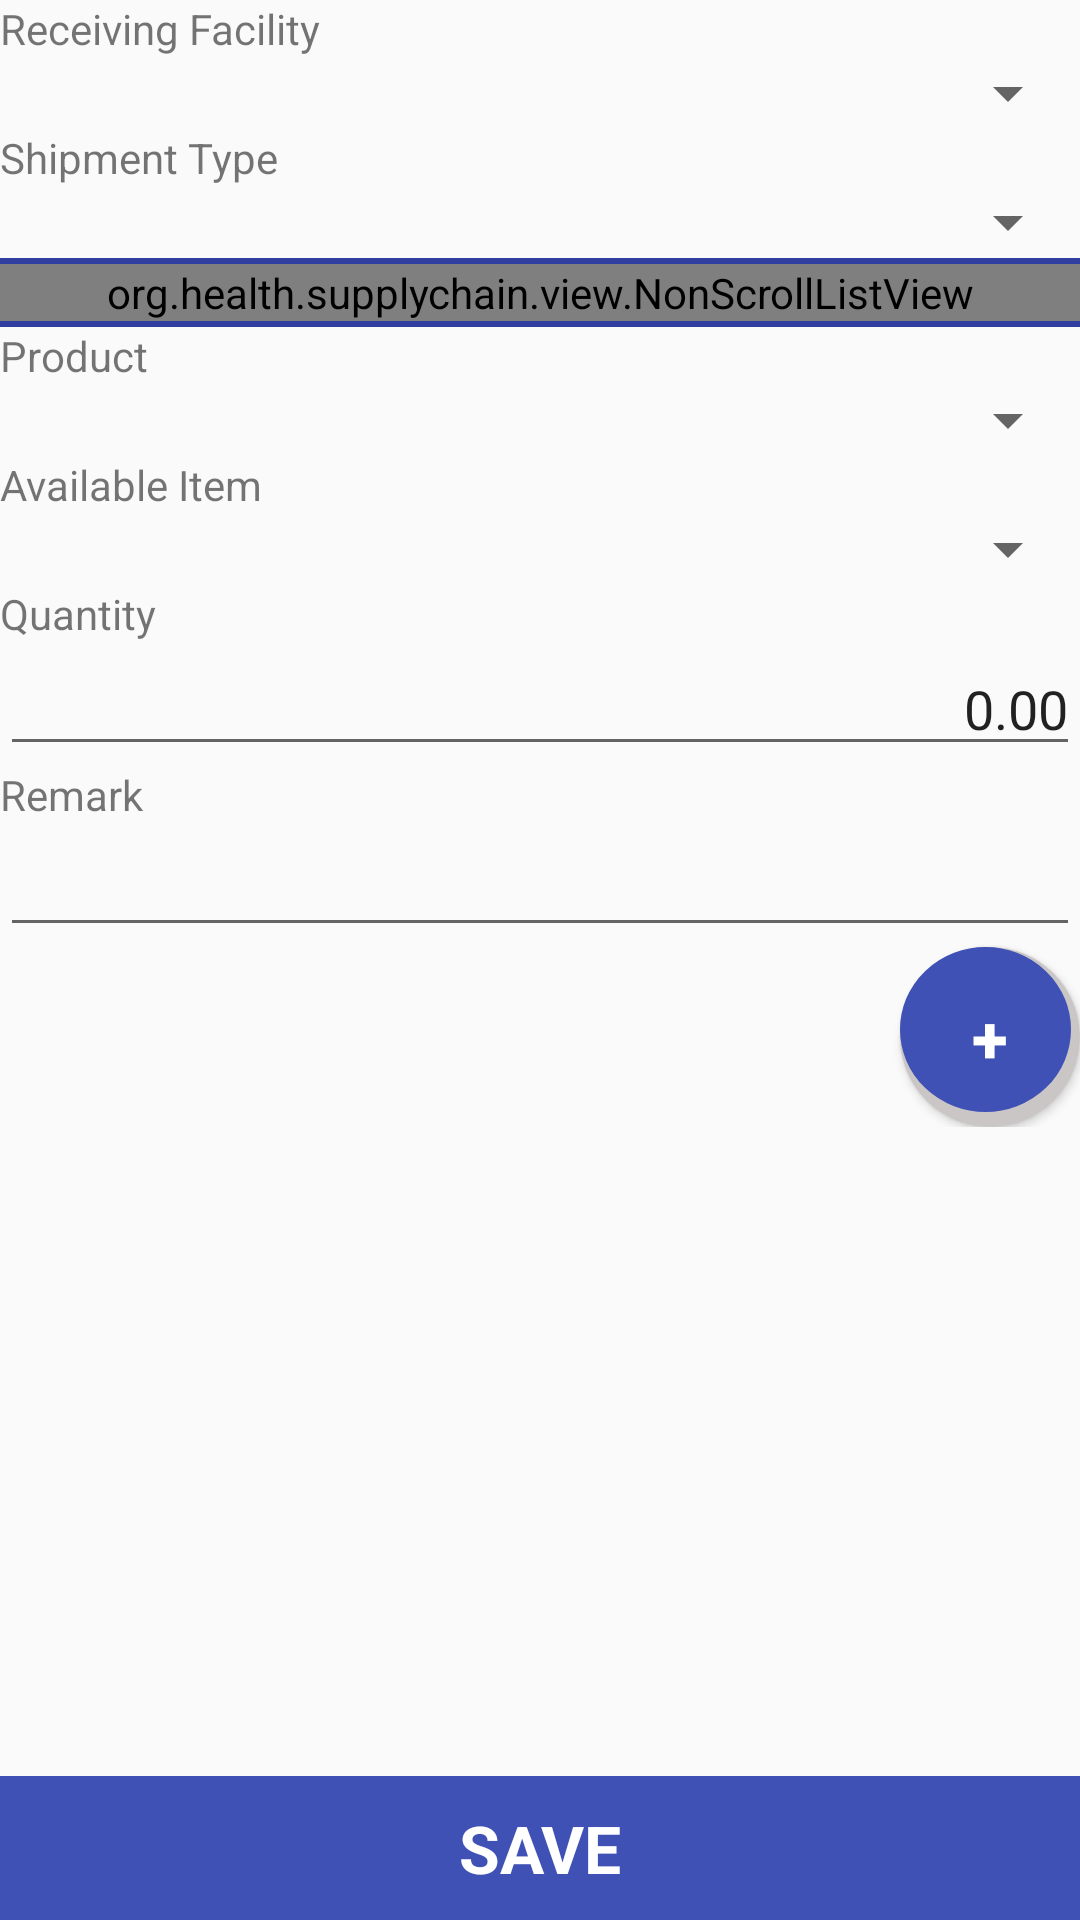

Here is an Android app screen rendered from its layout file. Give the layout XML and the strings, colors and styles it references.
<!-- AndroidManifest.xml: application theme AppTheme -->
<!-- res/layout/issue_activity_layout.xml -->
<?xml version="1.0" encoding="utf-8"?>
<RelativeLayout xmlns:android="http://schemas.android.com/apk/res/android"
    android:layout_width="match_parent"
    android:layout_height="match_parent">

    <ScrollView
        android:id="@+id/scrollView"
        android:layout_width="match_parent"
        android:layout_alignParentTop="true"
        android:layout_above="@+id/btns"
        android:layout_height="wrap_content">

        <LinearLayout
            android:id="@+id/issuedProductLayout"
            android:layout_width="match_parent"
            android:layout_height="match_parent"
            android:orientation="vertical">

            <TextView
                android:id="@+id/lblReceivingFacility"
                android:layout_width="wrap_content"
                android:layout_height="wrap_content"
                android:text="@string/receiving_facility"/>


            <Spinner
                android:id="@+id/spReceivingFacilities"
                android:layout_width="match_parent"
                android:layout_height="wrap_content"></Spinner>


            <TextView
                android:layout_width="wrap_content"
                android:layout_height="wrap_content"
                android:text="@string/shipment_type"/>


            <Spinner
                android:id="@+id/spShipmentType"
                android:layout_width="match_parent"
                android:layout_height="wrap_content"></Spinner>


            <View
                android:layout_width="fill_parent"
                android:layout_height="2sp"
                android:background="@color/colorPrimaryDark"/>

            <org.health.supplychain.view.NonScrollListView
                android:id="@+id/lvIssuedProductList"
                android:layout_width="match_parent"
                android:layout_height="match_parent"></org.health.supplychain.view.NonScrollListView>

            <View
                android:layout_width="fill_parent"
                android:layout_height="2sp"
                android:background="@color/colorPrimaryDark"/>


            
            <TextView
                android:id="@+id/lblProduct"
                android:layout_width="match_parent"
                android:layout_height="wrap_content"
                android:text="@string/product"/>

            <Spinner
                android:id="@+id/spProduct"
                android:layout_width="match_parent"
                android:layout_height="wrap_content"></Spinner>


            <TextView
                android:layout_width="match_parent"
                android:layout_height="wrap_content"
                android:text="@string/available_item"/>

            <Spinner
                android:id="@+id/spAvailableItem"
                android:layout_width="match_parent"
                android:layout_height="wrap_content"></Spinner>


            <TextView
                android:id="@+id/lblIssuedQuantity"
                android:layout_width="match_parent"
                android:layout_height="wrap_content"
                android:text="@string/quantity"/>
            <EditText
                android:id="@+id/etIssuedQuantity"
                android:layout_width="match_parent"
                android:layout_height="wrap_content"
                android:gravity="right"
                android:inputType="numberDecimal"
                android:text="@string/default_currency_amount"/>

            <TextView
                android:id="@+id/lblIssueRemark"
                android:layout_width="match_parent"
                android:layout_height="wrap_content"
                android:text="@string/remark"/>
            <EditText
                android:id="@+id/etIssueRemark"
                android:layout_width="match_parent"
                android:layout_height="wrap_content"/>


            <Button
                android:id="@+id/btnAddItem"
                android:textColor="@color/ui_white"
                android:textStyle="bold"
                android:layout_width="60dp"
                android:layout_height="60dp"
                android:layout_gravity="right"
                android:text="+"
                android:textSize="22dp"
                android:background="@drawable/shadow_circle"/>



        </LinearLayout>



    </ScrollView>





    <RelativeLayout
        android:id="@+id/btns"
        android:layout_width="match_parent"
        android:layout_height="wrap_content"
        android:layout_alignParentBottom="true">



        <Button
            android:id="@+id/btnSaveIssuance"
            android:layout_width="match_parent"
            android:layout_height="wrap_content"
            android:text="@string/save"
            android:background="@color/colorPrimary"
            android:textColor="@color/ui_white"
            android:textSize="22dp"
            android:textStyle="bold"
            android:fontFamily="Noto Sans Ethiopic"/>
    </RelativeLayout>

</RelativeLayout>
<!-- resources referenced by this layout -->
<resources>
  <color name="colorPrimary">#3F51B5</color>
  <color name="colorPrimaryDark">#303F9F</color>
  <color name="ui_white">#FFFFFF</color>
  <!-- drawable shadow_circle (drawable) -->
  <layer-list xmlns:android="http://schemas.android.com/apk/res/android">
      <item>
          <shape android:shape="oval">
              <solid android:color="#cac6c6"/>
          </shape>
      </item>
      <item android:bottom="5dp" android:right="3dp" android:state_pressed="false">
          <shape android:shape="oval">
              <solid android:color="@color/colorPrimary"/>
              <stroke android:color="@color/colorPrimary" android:width="1dp"/>
          </shape>
      </item>
  
  
      
  
  
  
  
  </layer-list>
  <string name="available_item">Available Item</string>
  <string name="default_currency_amount">0.00</string>
  <string name="product">Product</string>
  <string name="quantity">Quantity</string>
  <string name="receiving_facility">Receiving Facility</string>
  <string name="remark">Remark</string>
  <string name="save">Save</string>
  <string name="shipment_type">Shipment Type</string>
  <style name="AppTheme" parent="Theme.AppCompat.Light.DarkActionBar">
          
          <item name="colorPrimary">@color/colorPrimary</item>
          <item name="colorPrimaryDark">@color/colorPrimaryDark</item>
          <item name="colorAccent">@color/colorAccent</item>
      </style>
  <color name="colorAccent">#4c62eb</color>
</resources>
